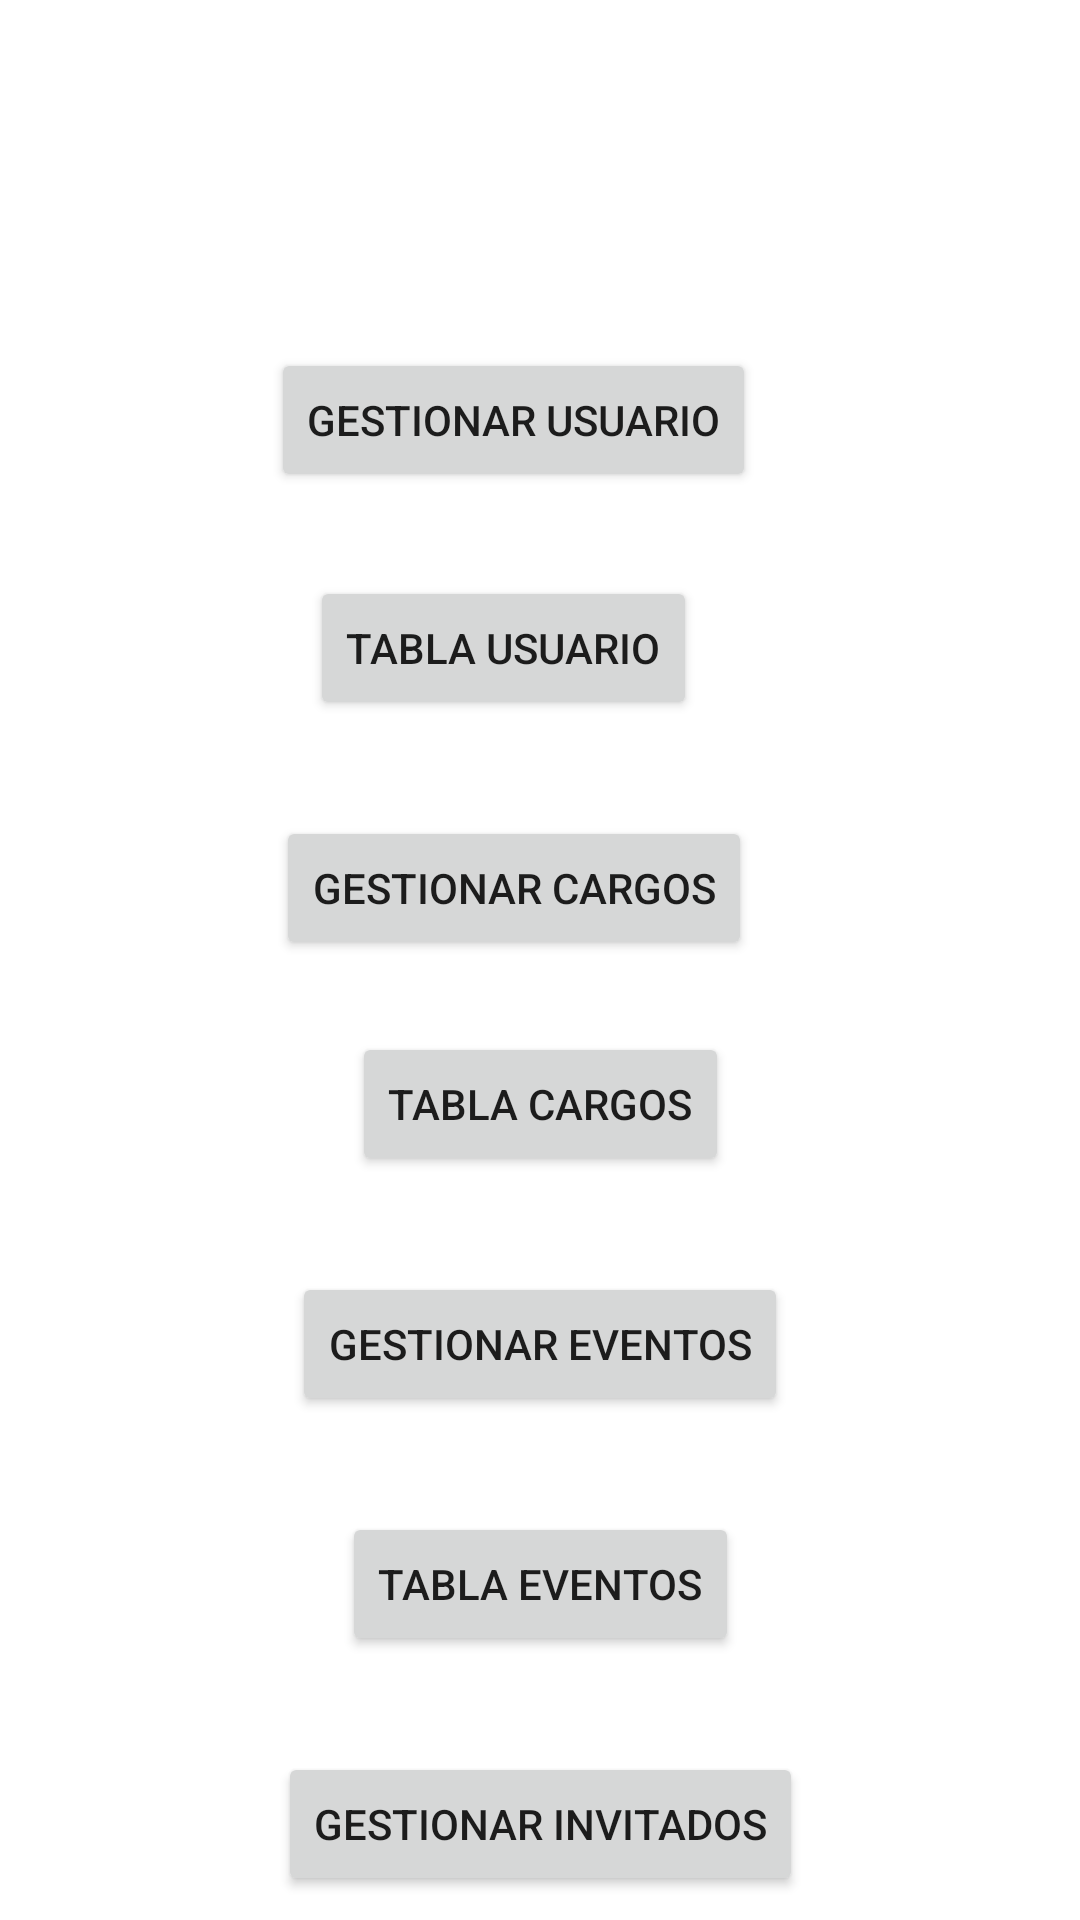

The Android layout XML behind this screen, and the referenced resources:
<!-- AndroidManifest.xml: application theme Theme.IglesiaApp -->
<!-- res/layout/activity_main.xml -->
<?xml version="1.0" encoding="utf-8"?>
<androidx.constraintlayout.widget.ConstraintLayout xmlns:android="http://schemas.android.com/apk/res/android"
    xmlns:app="http://schemas.android.com/apk/res-auto"
    xmlns:tools="http://schemas.android.com/tools"
    android:id="@+id/btn"
    android:layout_width="match_parent"
    android:layout_height="match_parent"

    tools:context=".MainActivity">




    <Button
        android:id="@+id/btn_gusuario"
        android:layout_width="wrap_content"
        android:layout_height="wrap_content"
        android:layout_marginTop="116dp"
        android:text="@string/gusuario"
        app:layout_constraintEnd_toEndOf="parent"
        app:layout_constraintHorizontal_bias="0.456"
        app:layout_constraintStart_toStartOf="parent"
        app:layout_constraintTop_toTopOf="parent" />

    <Button
        android:id="@+id/btn_tabla_usuario"
        android:layout_width="wrap_content"
        android:layout_height="wrap_content"
        android:layout_marginTop="28dp"
        android:text="@string/tusuario"
        app:layout_constraintEnd_toEndOf="parent"
        app:layout_constraintHorizontal_bias="0.447"
        app:layout_constraintStart_toStartOf="parent"
        app:layout_constraintTop_toBottomOf="@+id/btn_gusuario" />

    <Button
        android:id="@+id/btn_gcargos"
        android:layout_width="wrap_content"
        android:layout_height="wrap_content"
        android:layout_marginTop="32dp"
        android:text="@string/gcargos"
        app:layout_constraintEnd_toEndOf="parent"
        app:layout_constraintHorizontal_bias="0.457"
        app:layout_constraintStart_toStartOf="parent"
        app:layout_constraintTop_toBottomOf="@+id/btn_tabla_usuario" />

    <Button
        android:id="@+id/btn_tabla_cargos"
        android:layout_width="wrap_content"
        android:layout_height="wrap_content"
        android:layout_marginTop="24dp"
        android:text="@string/tcargos"
        app:layout_constraintEnd_toEndOf="parent"
        app:layout_constraintStart_toStartOf="parent"
        app:layout_constraintTop_toBottomOf="@+id/btn_gcargos" />

    <Button
        android:id="@+id/btn_geventos"
        android:layout_width="wrap_content"
        android:layout_height="wrap_content"
        android:layout_marginTop="32dp"
        android:text="@string/geventos"
        app:layout_constraintEnd_toEndOf="parent"
        app:layout_constraintStart_toStartOf="parent"
        app:layout_constraintTop_toBottomOf="@+id/btn_tabla_cargos" />

    <Button
        android:id="@+id/btn_tabla_eventos"
        android:layout_width="wrap_content"
        android:layout_height="wrap_content"
        android:layout_marginTop="32dp"
        android:text="@string/teventos"
        app:layout_constraintEnd_toEndOf="parent"
        app:layout_constraintStart_toStartOf="parent"
        app:layout_constraintTop_toBottomOf="@+id/btn_geventos" />

    <Button
        android:id="@+id/btn_ginvitados"
        android:layout_width="wrap_content"
        android:layout_height="wrap_content"
        android:layout_marginTop="32dp"
        android:text="@string/ginvitados"
        app:layout_constraintEnd_toEndOf="parent"
        app:layout_constraintStart_toStartOf="parent"
        app:layout_constraintTop_toBottomOf="@+id/btn_tabla_eventos" />

    <Button
        android:id="@+id/btn_tabla_invitados"
        android:layout_width="wrap_content"
        android:layout_height="wrap_content"
        android:layout_marginTop="32dp"
        android:text="@string/ginvitados"
        app:layout_constraintEnd_toEndOf="parent"
        app:layout_constraintStart_toStartOf="parent"
        app:layout_constraintTop_toBottomOf="@+id/btn_ginvitados" />

</androidx.constraintlayout.widget.ConstraintLayout>
<!-- resources referenced by this layout -->
<resources>
  <string name="gcargos">Gestionar Cargos</string>
  <string name="geventos">Gestionar Eventos</string>
  <string name="ginvitados">Gestionar Invitados</string>
  <string name="gusuario">Gestionar Usuario</string>
  <string name="tcargos">Tabla Cargos</string>
  <string name="teventos">Tabla Eventos</string>
  <string name="tusuario">Tabla Usuario</string>
  <style name="Theme.IglesiaApp" parent="Theme.MaterialComponents.DayNight.DarkActionBar">
          
          <item name="colorPrimary">@color/purple_500</item>
          <item name="colorPrimaryVariant">@color/purple_700</item>
          <item name="colorOnPrimary">@color/white</item>
          
          <item name="colorSecondary">@color/teal_200</item>
          <item name="colorSecondaryVariant">@color/teal_700</item>
          <item name="colorOnSecondary">@color/black</item>
          
          <item name="android:statusBarColor" tools:targetApi="l">?attr/colorPrimaryVariant</item>
          
      </style>
  <!-- not gathered from this repository: default colours our renderer supplied (Android Studio template values) -->
  <color name="purple_500">#FF6200EE</color>
  <color name="purple_700">#FF3700B3</color>
  <color name="teal_200">#FF03DAC5</color>
  <color name="teal_700">#FF018786</color>
  <color name="black">#FF000000</color>
  <color name="white">#FFFFFFFF</color>
</resources>
